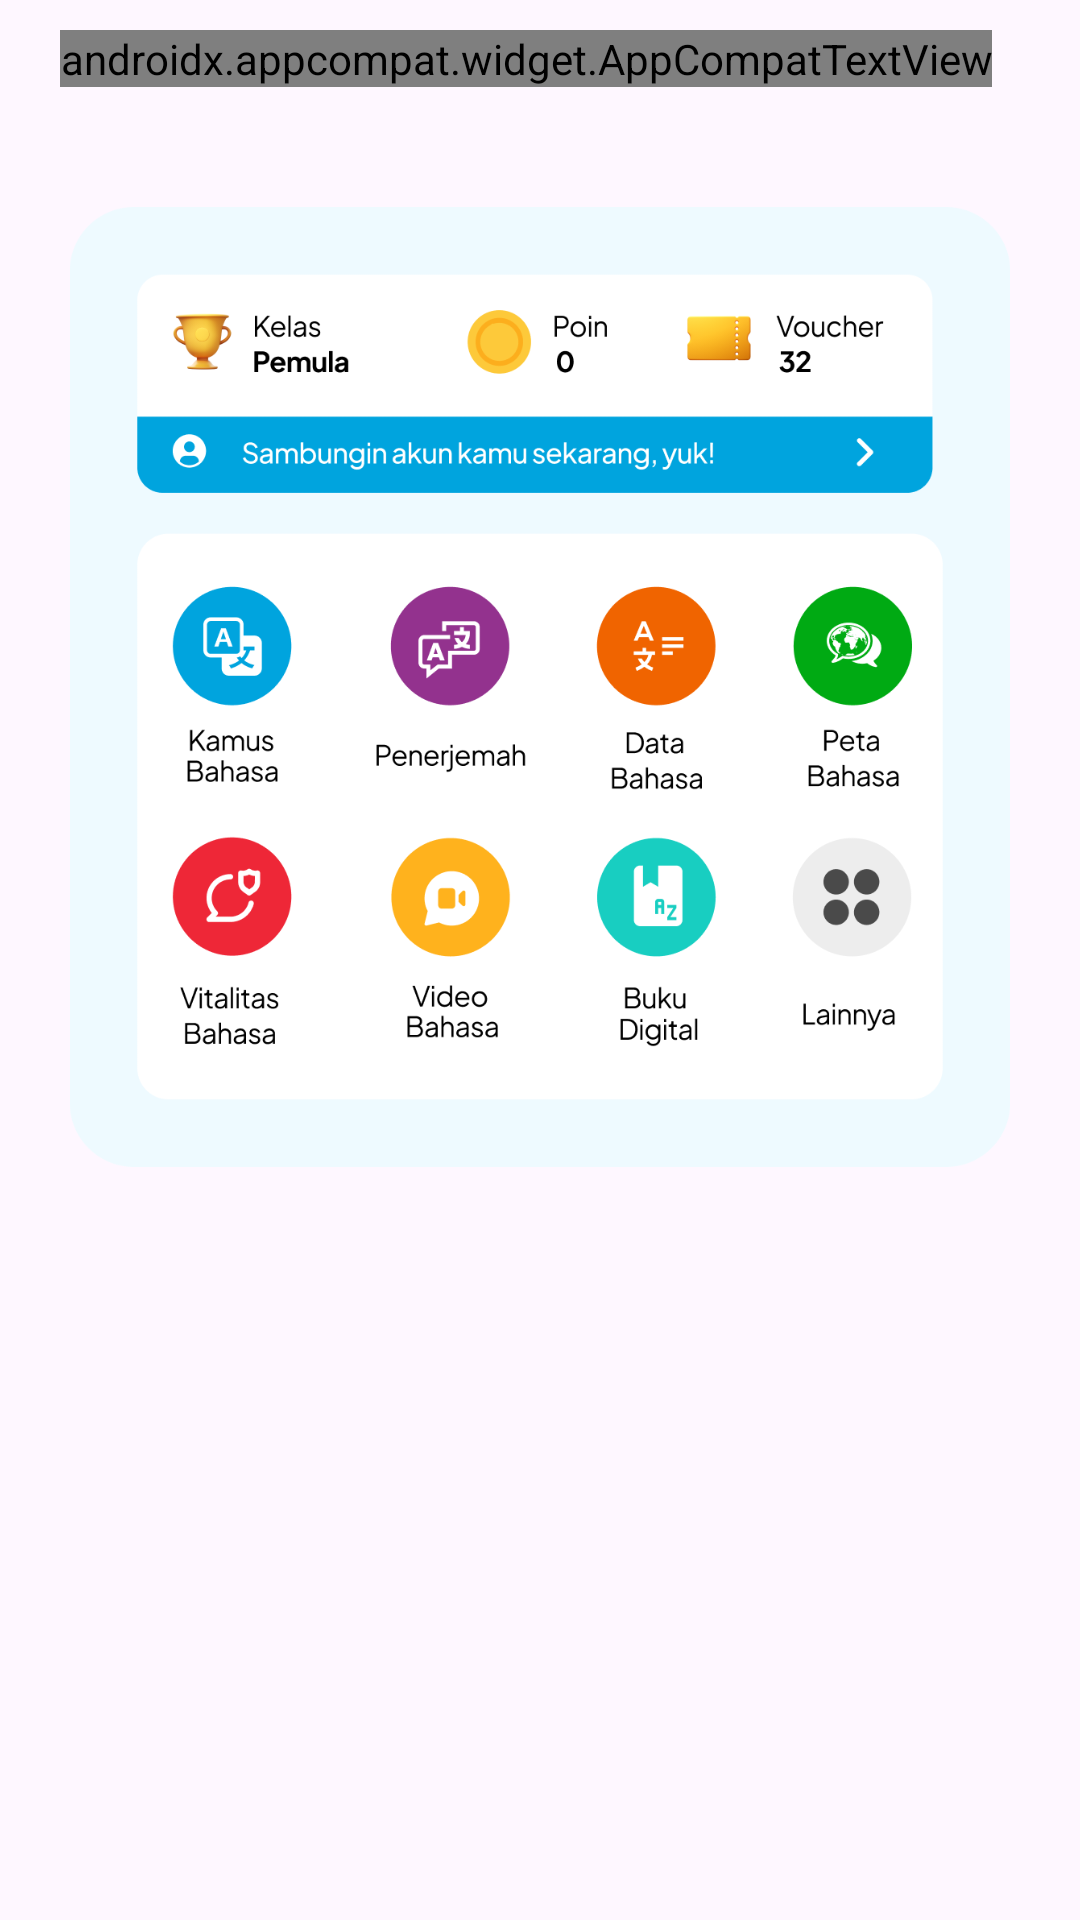

Android layout source for this screen:
<!-- AndroidManifest.xml: application theme Theme.Derana -->
<!-- res/layout/get_started_1.xml -->
<?xml version="1.0" encoding="utf-8"?>
<RelativeLayout xmlns:android="http://schemas.android.com/apk/res/android"
    android:layout_width="match_parent"
    android:layout_height="match_parent"
    android:background="@color/tranparant">
    <androidx.appcompat.widget.AppCompatTextView
        android:layout_width="wrap_content"
        android:layout_height="wrap_content"
        android:id="@+id/vpTxtGetstarted"

        android:text="Akses Bahasa Daerah \ndi Gengamanmu"
        android:textColor="@color/white"
        android:fontFamily="@font/jakarta_sans_semibold"
        android:textStyle="bold"
        android:textSize="20sp"
        android:layout_marginTop="10dp"
        android:layout_alignStart="@id/frameGetstarted"/>
    <RelativeLayout
        android:layout_width="wrap_content"
        android:layout_height="wrap_content"
        android:background="@drawable/all_rounded_background"
        android:backgroundTint="#EEFAFF"
        android:id="@+id/frameGetstarted"
        android:layout_below="@id/vpTxtGetstarted"
        android:layout_marginTop="40dp"
        android:layout_centerHorizontal="true"
        >


















<androidx.appcompat.widget.AppCompatImageView
    android:layout_width="320dp"
    android:layout_height="320dp"
    android:src="@drawable/gs2"
    android:layout_centerHorizontal="true"
    />


    </RelativeLayout>

</RelativeLayout>
<!-- resources referenced by this layout -->
<resources>
  <color name="tranparant">#00FFFFFF</color>
  <color name="white">#FFFFFFFF</color>
  <!-- drawable gs1: png bitmap (drawable, 146969 bytes) -->
  <!-- drawable gs2: png bitmap (drawable, 95572 bytes) -->
  <style name="Theme.Derana" parent="Base.Theme.Derana" />
  <style name="Base.Theme.Derana" parent="Theme.Material3.DayNight.NoActionBar">
          
          
          <item name="colorPrimary">@color/primaryColor</item>
          <item name="android:textColor">@color/black</item>
          <item name="fontFamily">@font/jakarta_sans_reguler</item>
          <item name="android:statusBarColor">@color/primaryColor</item>
          <item name="statusBarBackground">@color/primaryColor</item>
  
  
  
      </style>
  <color name="primaryColor">#00A4DE</color>
  <color name="black">#FF000000</color>
</resources>
